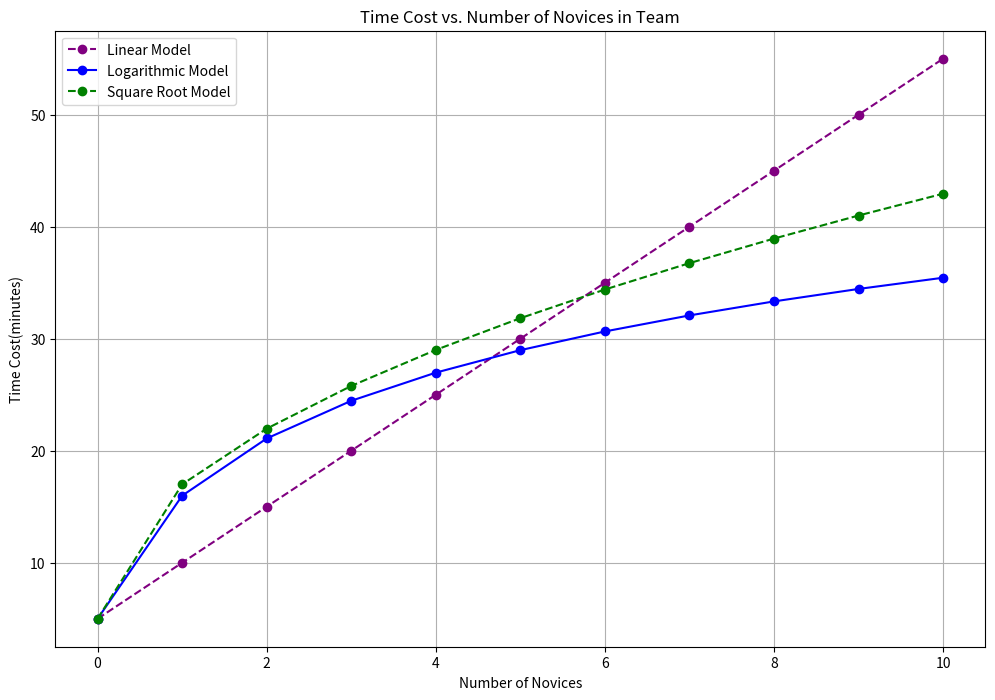

Generate this figure with matplotlib:
import matplotlib.pyplot as plt
import numpy as np

# Assuming time cost increases linearly with the number of novices
novices_range = np.arange(0, 11)
base_time_cost = 10  # Base cost with 1 novice
increment_per_novice = 5  # Incremental cost per additional novice
# Calculating time costs for 0 to 10 novices
time_costs_linear = base_time_cost + increment_per_novice * (novices_range - 1)


# Parameters for the simulation using logarithmic and square root functions

a_log = 10  # 調節對數函數增長的速率或幅度
b_log = 2  # 縮放因子（值增加即使只增加少量新人，時間成本也會顯著增加）
c_log = 5  # 没有新人時的初始或基本時間成本

a_sqrt = 12  # Scale factor for the square root model
c_sqrt = 5  # 没有新人時（或者說是在新人數量最小時）的初始或基本時間成本


# Calculating time costs using logarithmic and square root functions
time_costs_log = a_log * np.log(b_log * novices_range + 1) + c_log
time_costs_sqrt = a_sqrt * np.sqrt(novices_range) + c_sqrt

# Plotting the data
plt.figure(figsize=(12, 8))
plt.plot(
    novices_range,
    time_costs_linear,
    marker="o",
    linestyle="--",
    color="purple",
    label="Linear Model",
)

plt.plot(
    novices_range,
    time_costs_log,
    marker="o",
    linestyle="-",
    color="blue",
    label="Logarithmic Model",
)
plt.plot(
    novices_range,
    time_costs_sqrt,
    marker="o",
    linestyle="--",
    color="green",
    label="Square Root Model",
)
plt.title("Time Cost vs. Number of Novices in Team")
plt.xlabel("Number of Novices")
plt.ylabel("Time Cost(minutes)")
plt.legend()
plt.grid(True)
plt.show()
